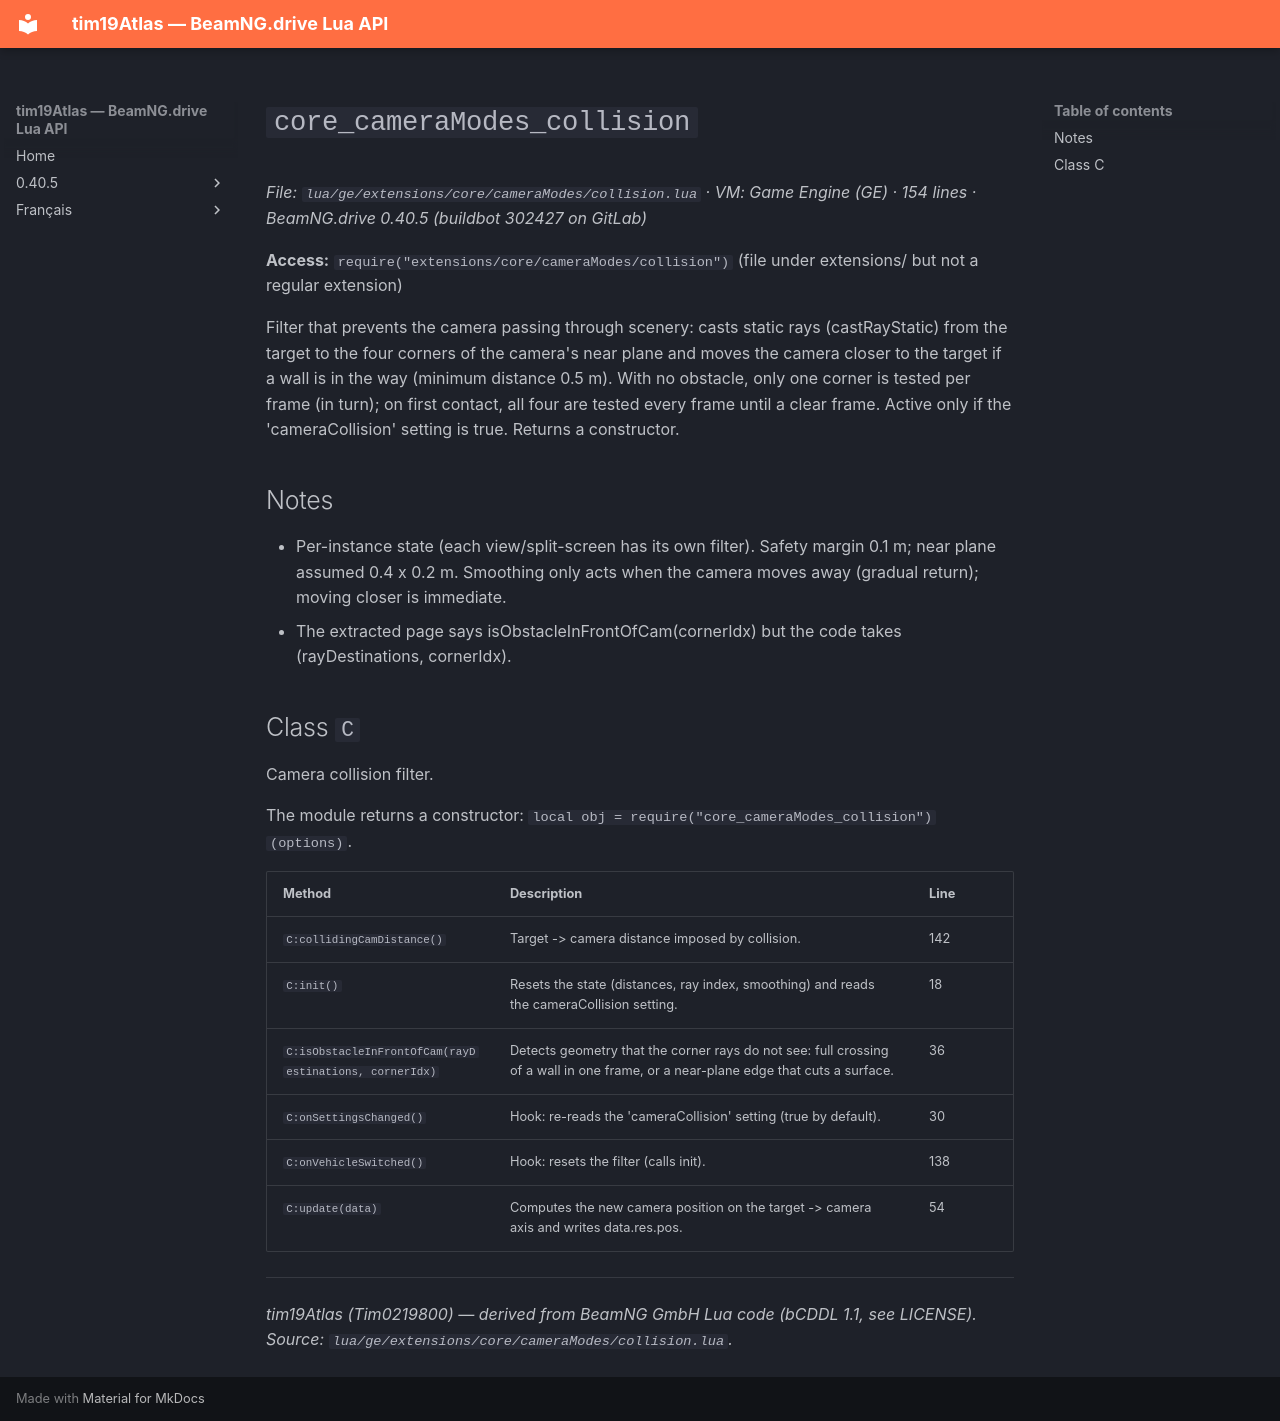

repository: Tim0219800/beamng-lua-atlas · page: 0.40.5/ge/extensions/core/cameraModes/collision.html · generator: mkdocs

# `core_cameraModes_collision`

*File: `lua/ge/extensions/core/cameraModes/collision.lua` · VM: Game Engine (GE) · 154 lines · BeamNG.drive 0.40.5 (buildbot 302427 on GitLab)*

**Access:** `require("extensions/core/cameraModes/collision")` (file under extensions/ but not a regular extension)

Filter that prevents the camera passing through scenery: casts static rays (castRayStatic) from the target to the four corners of the camera's near plane and moves the camera closer to the target if a wall is in the way (minimum distance 0.5 m). With no obstacle, only one corner is tested per frame (in turn); on first contact, all four are tested every frame until a clear frame. Active only if the 'cameraCollision' setting is true. Returns a constructor.

## Notes

- Per-instance state (each view/split-screen has its own filter). Safety margin 0.1 m; near plane assumed 0.4 x 0.2 m. Smoothing only acts when the camera moves away (gradual return); moving closer is immediate.
- The extracted page says isObstacleInFrontOfCam(cornerIdx) but the code takes (rayDestinations, cornerIdx).

## Class `C`

Camera collision filter.

The module returns a constructor: `local obj = require("core_cameraModes_collision")(options)`.

| Method | Description | Line |
|---|---|---|
| `C:collidingCamDistance()` | Target -> camera distance imposed by collision. | 142 |
| `C:init()` | Resets the state (distances, ray index, smoothing) and reads the cameraCollision setting. | 18 |
| `C:isObstacleInFrontOfCam(rayDestinations, cornerIdx)` | Detects geometry that the corner rays do not see: full crossing of a wall in one frame, or a near-plane edge that cuts a surface. | 36 |
| `C:onSettingsChanged()` | Hook: re-reads the 'cameraCollision' setting (true by default). | 30 |
| `C:onVehicleSwitched()` | Hook: resets the filter (calls init). | 138 |
| `C:update(data)` | Computes the new camera position on the target -> camera axis and writes data.res.pos. | 54 |

---
*tim19Atlas (Tim0219800) — derived from BeamNG GmbH Lua code (bCDDL 1.1, see LICENSE). Source: `lua/ge/extensions/core/cameraModes/collision.lua`.*
